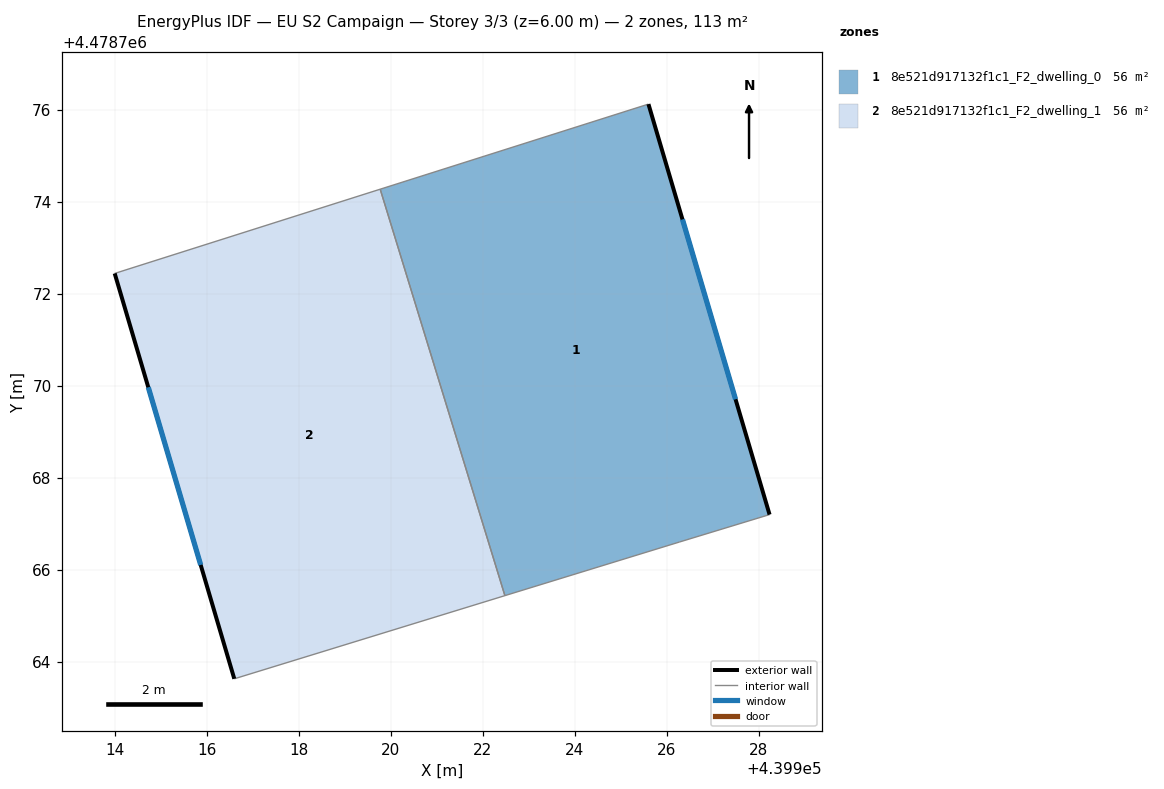
=== STOREY PLAN SPEC (per zone: floor XY polygon, exterior-wall plan segments, windows/doors) ===
zone 1: 8e521d917132f1c1_F2_dwelling_0  (56.3 m²)
  floor: (439928.23, 4478767.20) (439925.60, 4478776.12) (439919.77, 4478774.27) (439922.48, 4478765.44) (439926.28, 4478766.60)
  exterior wall: (439925.60, 4478776.12) – (439928.23, 4478767.20)  [9.3 m]
    window: (439926.34, 4478773.62) – (439927.49, 4478769.70)  [5.4 m²]
  interior walls: 4
zone 2: 8e521d917132f1c1_F2_dwelling_1  (56.3 m²)
  floor: (439922.48, 4478765.44) (439919.77, 4478774.27) (439914.00, 4478772.44) (439916.60, 4478763.63)
  exterior wall: (439916.60, 4478763.63) – (439914.00, 4478772.44)  [9.2 m]
    window: (439915.87, 4478766.10) – (439914.73, 4478769.97)  [5.3 m²]
  interior walls: 3

=== DERIVED (storey summary) ===
Building: EU S2 Campaign
Storey: 3 of 3  (floor level z = 6.00 m)
Storey gross floor area: 112.5 m²
Zones on this storey: 2
  - 8e521d917132f1c1_F2_dwelling_0: floor 56.3 m²; exterior wall 9.3 m (27.9 m²); 1 window(s) 5.4 m²; WWR 19.2%
  - 8e521d917132f1c1_F2_dwelling_1: floor 56.3 m²; exterior wall 9.2 m (27.6 m²); 1 window(s) 5.3 m²; WWR 19.2%
Zone adjacency (shared interzone walls):
  - 8e521d917132f1c1_F2_dwelling_0 ↔ 8e521d917132f1c1_F2_dwelling_1